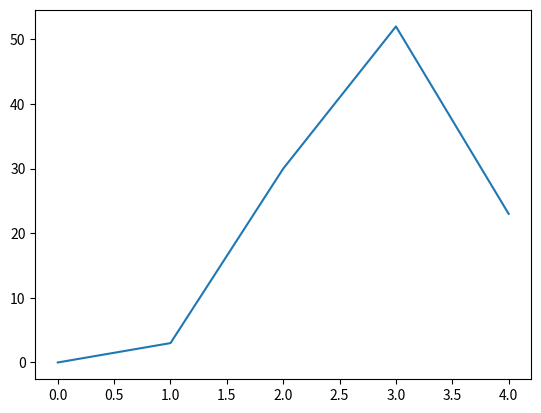

Recreate this plot in Python.
# -*- coding: utf-8 -*-
"""
Created on Wed Jul 10 14:32:11 2024

[redacted]
"""

# This program displays a simple line graph.
import matplotlib.pyplot as plt

def main():
    # Create lists with the X and Y coordinates of each data point.
    x_coords = [0, 1, 2, 3, 4]
    y_coords = [0, 3, 30, 52, 23]

    # Build the line graph.
    plt.plot(x_coords, y_coords)

    # Display the line graph.
    plt.show()

# Call the main function.
if __name__ == '__main__':
    main()

